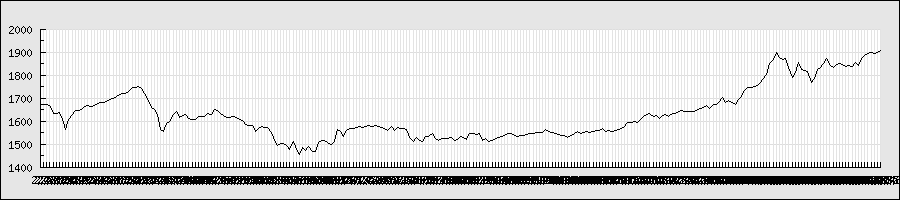

Source data for this figure (header and first rows):
2013/2/4, 1674, 1675, 1665, 1671, 22100, 1671
2013/2/5, 1672, 1677, 1672, 1672, 21100, 1672
2013/2/6, 1679, 1679, 1674, 1674, 22100, 1674
2013/2/7, 1673, 1677, 1667, 1668, 27400, 1668
2013/2/8, 1671, 1671, 1623, 1633, 47600, 1633
2013/2/12, 1635, 1650, 1635, 1635, 34800, 1635
2013/2/13, 1640, 1643, 1627, 1636, 29900, 1636
2013/2/14, 1639, 1639, 1602, 1605, 34400, 1605
2013/2/15, 1600, 1600, 1532, 1562, 71700, 1562
2013/2/18, 1564, 1613, 1564, 1608, 41200, 1608
2013/2/19, 1619, 1631, 1619, 1629, 19300, 1629
2013/2/20, 1643, 1649, 1632, 1647, 30500, 1647
2013/2/21, 1647, 1649, 1641, 1646, 19900, 1646
2013/2/22, 1646, 1649, 1637, 1649, 18900, 1649
2013/2/25, 1650, 1668, 1650, 1665, 43300, 1665
2013/2/26, 1650, 1668, 1650, 1668, 25000, 1668
2013/2/27, 1668, 1669, 1659, 1665, 26200, 1665
2013/2/28, 1668, 1669, 1665, 1669, 20000, 1669
2013/3/1, 1670, 1685, 1667, 1677, 36400, 1677
2013/3/4, 1682, 1686, 1679, 1679, 28900, 1679
2013/3/5, 1682, 1684, 1680, 1682, 20100, 1682
2013/3/6, 1682, 1685, 1682, 1685, 26200, 1685
2013/3/7, 1686, 1694, 1685, 1692, 39600, 1692
2013/3/8, 1692, 1699, 1691, 1699, 51000, 1699
2013/3/11, 1700, 1725, 1700, 1708, 80400, 1708
2013/3/12, 1723, 1725, 1717, 1717, 32800, 1717
2013/3/13, 1718, 1724, 1718, 1722, 19500, 1722
2013/3/14, 1721, 1724, 1715, 1718, 32000, 1718
2013/3/15, 1719, 1730, 1717, 1730, 45300, 1730
2013/3/18, 1735, 1750, 1733, 1748, 41700, 1748
2013/3/19, 1749, 1755, 1748, 1748, 42900, 1748
2013/3/21, 1747, 1753, 1746, 1749, 48100, 1749
2013/3/22, 1748, 1752, 1740, 1740, 53900, 1740
2013/3/25, 1741, 1745, 1720, 1720, 118500, 1720
2013/3/26, 1710, 1714, 1698, 1698, 327500, 1698
2013/3/27, 1669, 1674, 1630, 1659, 217200, 1659
2013/3/28, 1654, 1669, 1641, 1651, 70800, 1651
2013/3/29, 1650, 1650, 1628, 1628, 45500, 1628
2013/4/1, 1625, 1626, 1560, 1562, 79100, 1562
2013/4/2, 1550, 1599, 1514, 1557, 63700, 1557
2013/4/3, 1575, 1592, 1565, 1588, 34100, 1588
2013/4/4, 1579, 1602, 1557, 1600, 37800, 1600
2013/4/5, 1631, 1632, 1616, 1628, 58400, 1628
2013/4/8, 1630, 1642, 1611, 1640, 38300, 1640
2013/4/9, 1644, 1644, 1614, 1614, 45200, 1614
2013/4/10, 1615, 1626, 1613, 1624, 29200, 1624
2013/4/11, 1630, 1636, 1616, 1628, 22000, 1628
2013/4/12, 1617, 1622, 1609, 1611, 26700, 1611
2013/4/15, 1610, 1616, 1608, 1608, 17100, 1608
2013/4/16, 1605, 1610, 1602, 1605, 25000, 1605
2013/4/17, 1605, 1624, 1605, 1618, 23900, 1618
2013/4/18, 1614, 1630, 1613, 1622, 27100, 1622
2013/4/19, 1622, 1624, 1615, 1618, 16500, 1618
2013/4/22, 1622, 1638, 1622, 1634, 30000, 1634
2013/4/23, 1638, 1640, 1630, 1630, 20900, 1630
2013/4/24, 1637, 1650, 1631, 1650, 37100, 1650
2013/4/25, 1650, 1652, 1642, 1646, 24200, 1646
2013/4/26, 1650, 1651, 1632, 1633, 23800, 1633
2013/4/30, 1633, 1638, 1624, 1624, 25200, 1624
2013/5/1, 1624, 1626, 1615, 1616, 20200, 1616
2013/5/2, 1617, 1620, 1613, 1614, 23300, 1614
... 206 more rows
